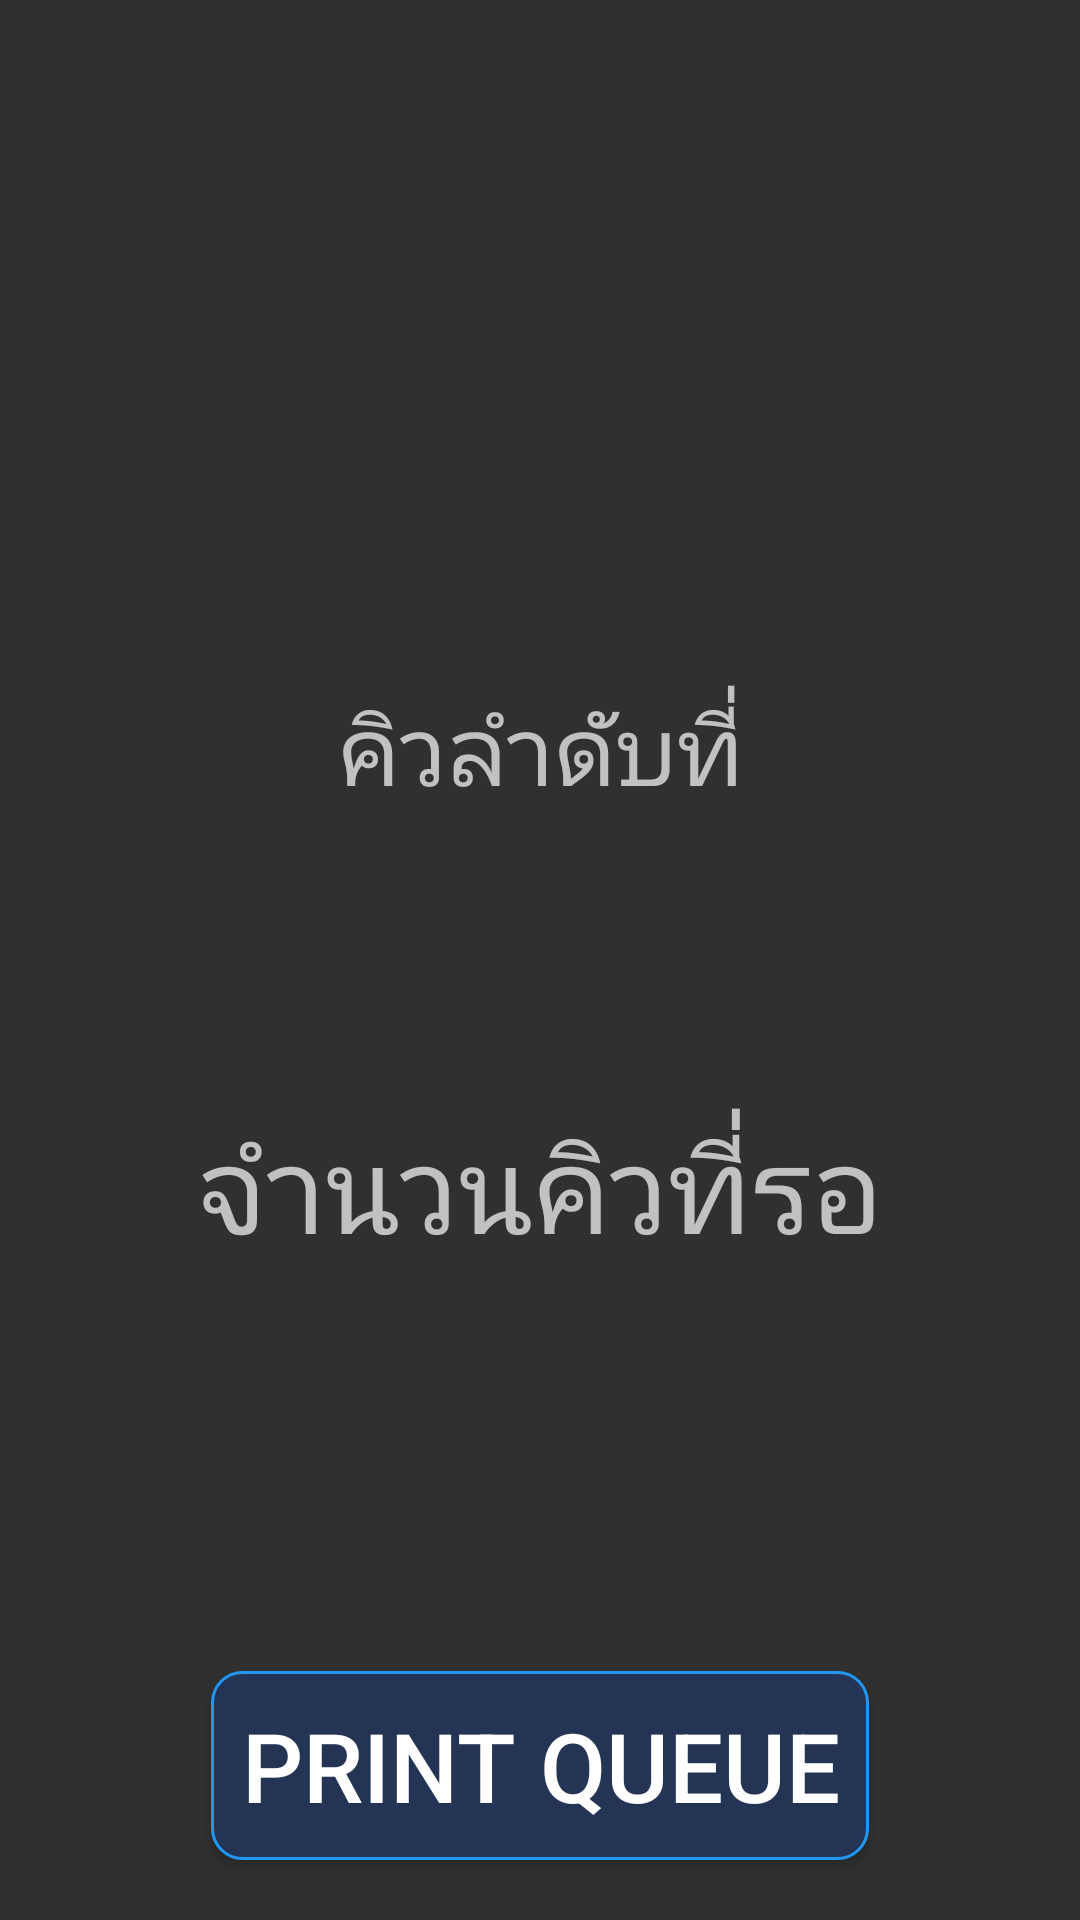

Reconstruct the res/layout file that produces this screen, plus the resources it refers to.
<!-- AndroidManifest.xml: application theme AppTheme -->
<!-- res/layout/fragment_queue.xml -->
<?xml version="1.0" encoding="utf-8"?>
<androidx.constraintlayout.widget.ConstraintLayout xmlns:android="http://schemas.android.com/apk/res/android"
    xmlns:app="http://schemas.android.com/apk/res-auto"
    xmlns:tools="http://schemas.android.com/tools"

    android:layout_width="match_parent"
    android:layout_height="match_parent"
    tools:context=".QueueFragment">

    <TextView
        android:id="@+id/TypeofQueue"
        android:layout_width="wrap_content"
        android:layout_height="wrap_content"
        android:layout_marginBottom="10dp"
        android:textSize="30sp"
        app:layout_constraintBottom_toTopOf="@+id/hintQueue1"
        app:layout_constraintEnd_toEndOf="@id/hintQueue1"
        app:layout_constraintStart_toStartOf="@+id/hintQueue1" />

    <TextView
        android:id="@+id/hintQueue1"
        android:layout_width="wrap_content"
        android:layout_height="wrap_content"
        android:layout_marginBottom="20dp"
        android:text="@string/TextQueue"
        android:textSize="32sp"
        app:layout_constraintBottom_toTopOf="@+id/textQueue"
        app:layout_constraintEnd_toEndOf="@+id/textQueue"
        app:layout_constraintStart_toStartOf="@+id/textQueue" />

    <TextView
        android:id="@+id/textQueue"
        android:layout_width="wrap_content"
        android:layout_height="wrap_content"
        android:layout_gravity="center"
        android:padding="5dp"
        android:textColor="#000000"
        android:textSize="35sp"
        app:layout_constraintBottom_toBottomOf="parent"
        app:layout_constraintEnd_toEndOf="parent"
        app:layout_constraintStart_toStartOf="parent"
        app:layout_constraintTop_toTopOf="parent" />

    <TextView
        android:id="@+id/textQueueRemain"
        android:layout_width="wrap_content"
        android:layout_height="wrap_content"
        android:layout_marginTop="20dp"
        android:text="จำนวนคิวที่รอ"
        android:textSize="40sp"
        app:layout_constraintEnd_toEndOf="@+id/textQueue"
        app:layout_constraintStart_toStartOf="@+id/textQueue"
        app:layout_constraintTop_toBottomOf="@+id/textQueue" />

    <ImageView
        android:id="@+id/imgque"
        android:layout_width="wrap_content"
        android:layout_height="wrap_content"
        app:layout_constraintBottom_toTopOf="@+id/printbtn"
        app:layout_constraintEnd_toEndOf="@+id/textQueueRemain"
        app:layout_constraintStart_toStartOf="@+id/textQueueRemain"
        app:layout_constraintTop_toBottomOf="@+id/textQueueRemain" />

    <Button
        android:id="@+id/printbtn"
        android:padding="10dp"
        android:layout_marginBottom="20dp"
        android:layout_width="wrap_content"
        android:layout_height="wrap_content"
        android:background="@drawable/textframe_dark_bule"
        android:text="@string/PrintButton"
        android:textSize="32sp"
        app:layout_constraintBottom_toBottomOf="parent"
        app:layout_constraintEnd_toEndOf="parent"
        app:layout_constraintStart_toStartOf="parent" />


</androidx.constraintlayout.widget.ConstraintLayout>
<!-- resources referenced by this layout -->
<resources>
  <!-- drawable textframe_dark_bule (drawable) -->
  <?xml version="1.0" encoding="utf-8"?>
  <shape xmlns:android="http://schemas.android.com/apk/res/android">
  
      <stroke
          android:width="1dp"
          android:color="#2196F3" />
      <corners
          android:bottomLeftRadius="10dp"
          android:bottomRightRadius="10dp"
          android:radius="10dp"
          android:topLeftRadius="10dp"
          android:topRightRadius="10dp" />
      <solid android:color="#243454" />
  </shape>
  <string name="PrintButton">Print Queue</string>
  <string name="TextQueue">คิวลำดับที่</string>
  <style name="AppTheme" parent="Theme.AppCompat.NoActionBar">
          
          <item name="colorPrimary">@color/colorPrimary</item>
          <item name="colorPrimaryDark">@color/colorPrimaryDark</item>
          <item name="colorAccent">@color/colorAccent</item>
      </style>
  <!-- not gathered from this repository: default colours our renderer supplied (Android Studio template values) -->
  <color name="colorPrimary">#FF6200EE</color>
  <color name="colorPrimaryDark">#FF3700B3</color>
  <color name="colorAccent">#FF03DAC5</color>
</resources>
